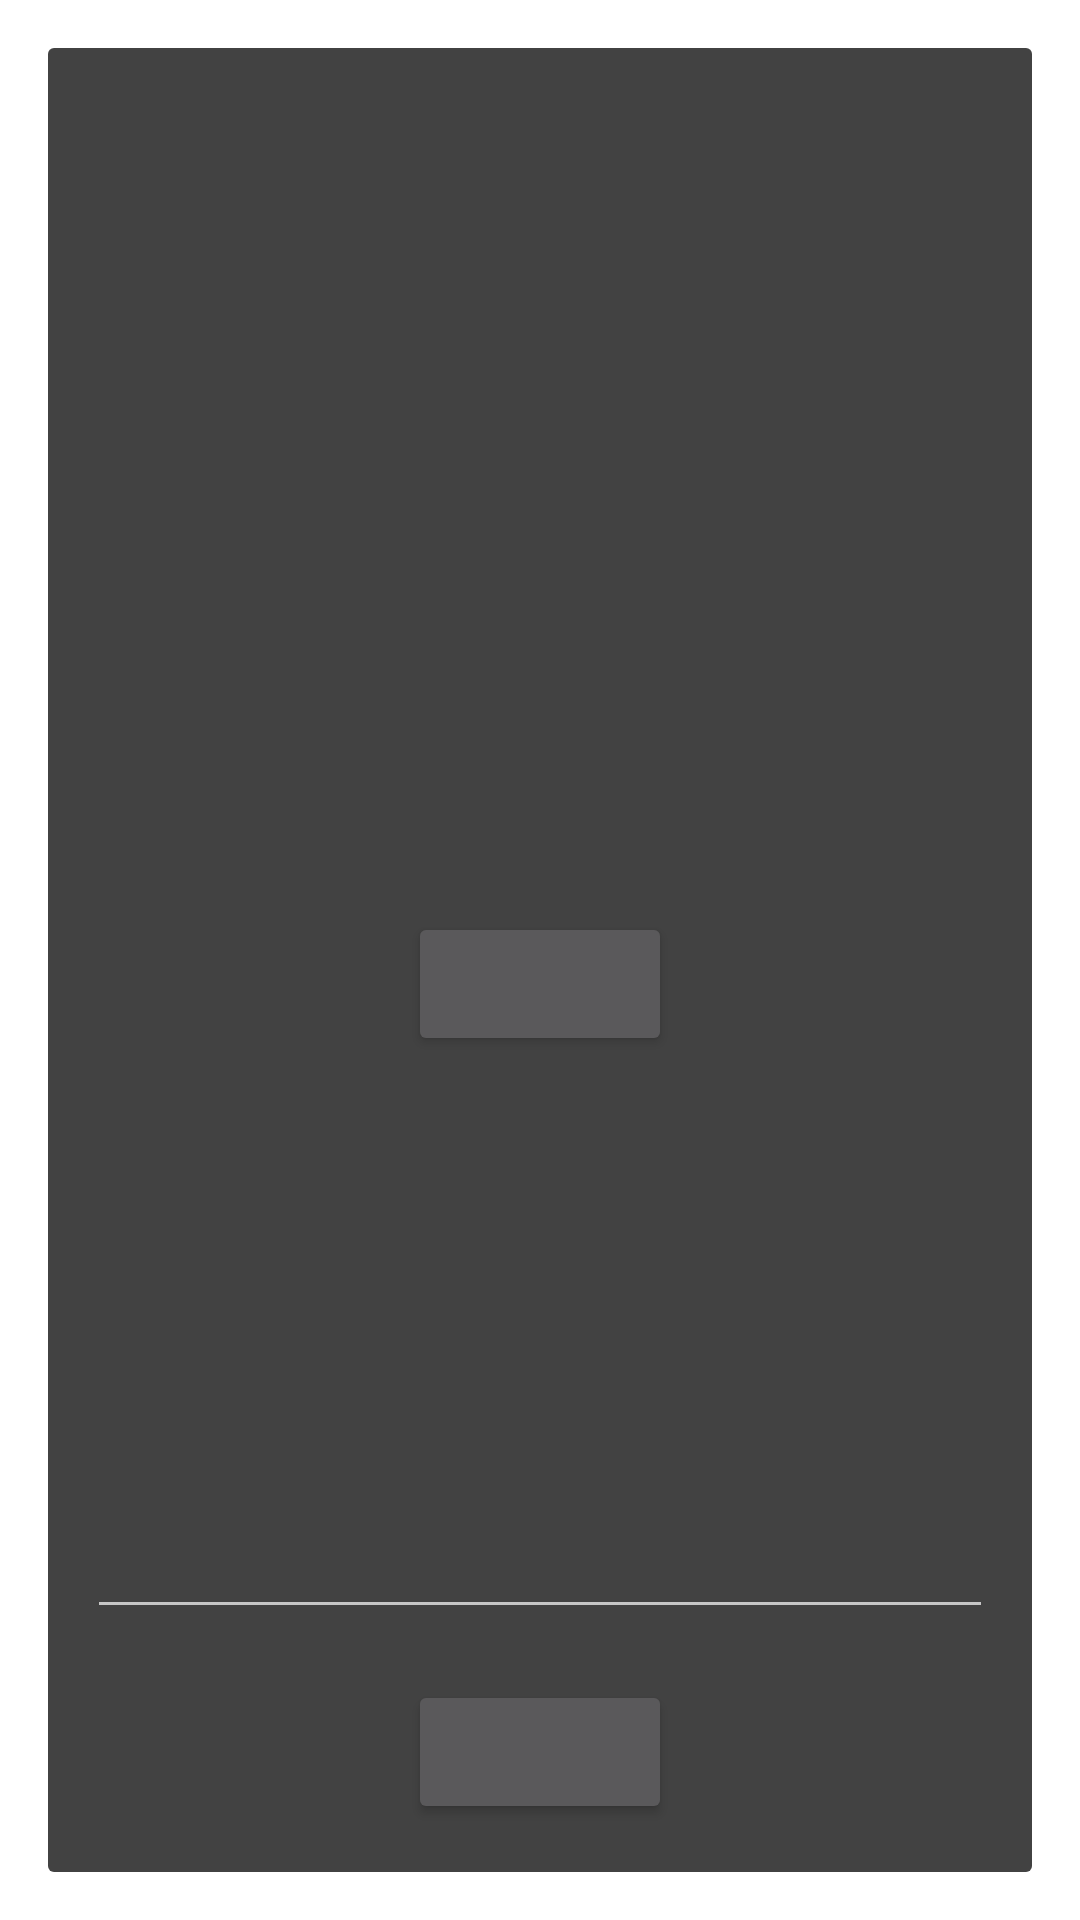

Reconstruct the res/layout file that produces this screen, plus the resources it refers to.
<!-- AndroidManifest.xml: activity theme FBReader.Dialog -->
<!-- res/layout/edit_bookmark.xml -->
<?xml version="1.0" encoding="utf-8"?>
<TabHost
	xmlns:android="http://schemas.android.com/apk/res/android"
	android:id="@+id/edit_bookmark_tabhost"
	android:layout_width="match_parent"
	android:layout_height="match_parent"
	>
	<LinearLayout
		android:orientation="vertical"
		android:layout_width="match_parent"
		android:layout_height="match_parent"
		>
		<TabWidget
			android:id="@android:id/tabs"
			android:orientation="horizontal"
			android:layout_width="match_parent"
			android:layout_height="wrap_content"
			android:paddingTop="8dp"
			android:paddingBottom="8dp"
			/>

		<FrameLayout
			android:id="@android:id/tabcontent"
			android:layout_width="match_parent"
			android:layout_height="0dp"
			android:layout_weight="1"
			>
			<LinearLayout
				android:id="@+id/edit_bookmark_content_text"
				android:layout_width="match_parent"
				android:layout_height="match_parent"
				android:orientation="vertical"
				android:padding="8dp"
				>
				<EditText
					android:id="@+id/edit_bookmark_text"
					android:layout_width="match_parent"
					android:layout_height="0dp"
					android:layout_weight="1"
					android:layout_marginLeft="5dp"
					android:layout_marginRight="5dp"
					android:layout_marginTop="5dp"
					android:layout_marginBottom="5dp"
					android:singleLine="false"
					android:gravity="left|top"
					android:scrollbars="vertical"
					android:minHeight="120dp"
					/>

				<Button
					android:id="@+id/edit_bookmark_save_text_button"
					android:layout_height="wrap_content"
					android:layout_width="wrap_content"
					android:layout_gravity="center_horizontal"
					android:layout_marginTop="12dp"
					android:layout_marginBottom="8dp"
					android:singleLine="true"
					/>
			</LinearLayout>

			<ListView
				android:id="@+id/edit_bookmark_content_style"
				android:layout_width="match_parent"
				android:layout_height="match_parent"
				android:padding="4dp"
				/>

			<RelativeLayout
				android:id="@+id/edit_bookmark_content_delete"
				android:layout_width="match_parent"
				android:layout_height="match_parent"
				android:padding="16dp"
				>
				<Button
					android:id="@+id/edit_bookmark_delete_button"
					android:layout_width="wrap_content"
					android:layout_height="wrap_content"
					android:layout_centerInParent="true"
					android:paddingLeft="24dp"
					android:paddingRight="24dp"
					/>
			</RelativeLayout>
		</FrameLayout>
	</LinearLayout>
</TabHost>
<!-- resources referenced by this layout -->
<resources>
  <style name="FBReader.Dialog" parent="android:Theme.Dialog">
    </style>
</resources>
